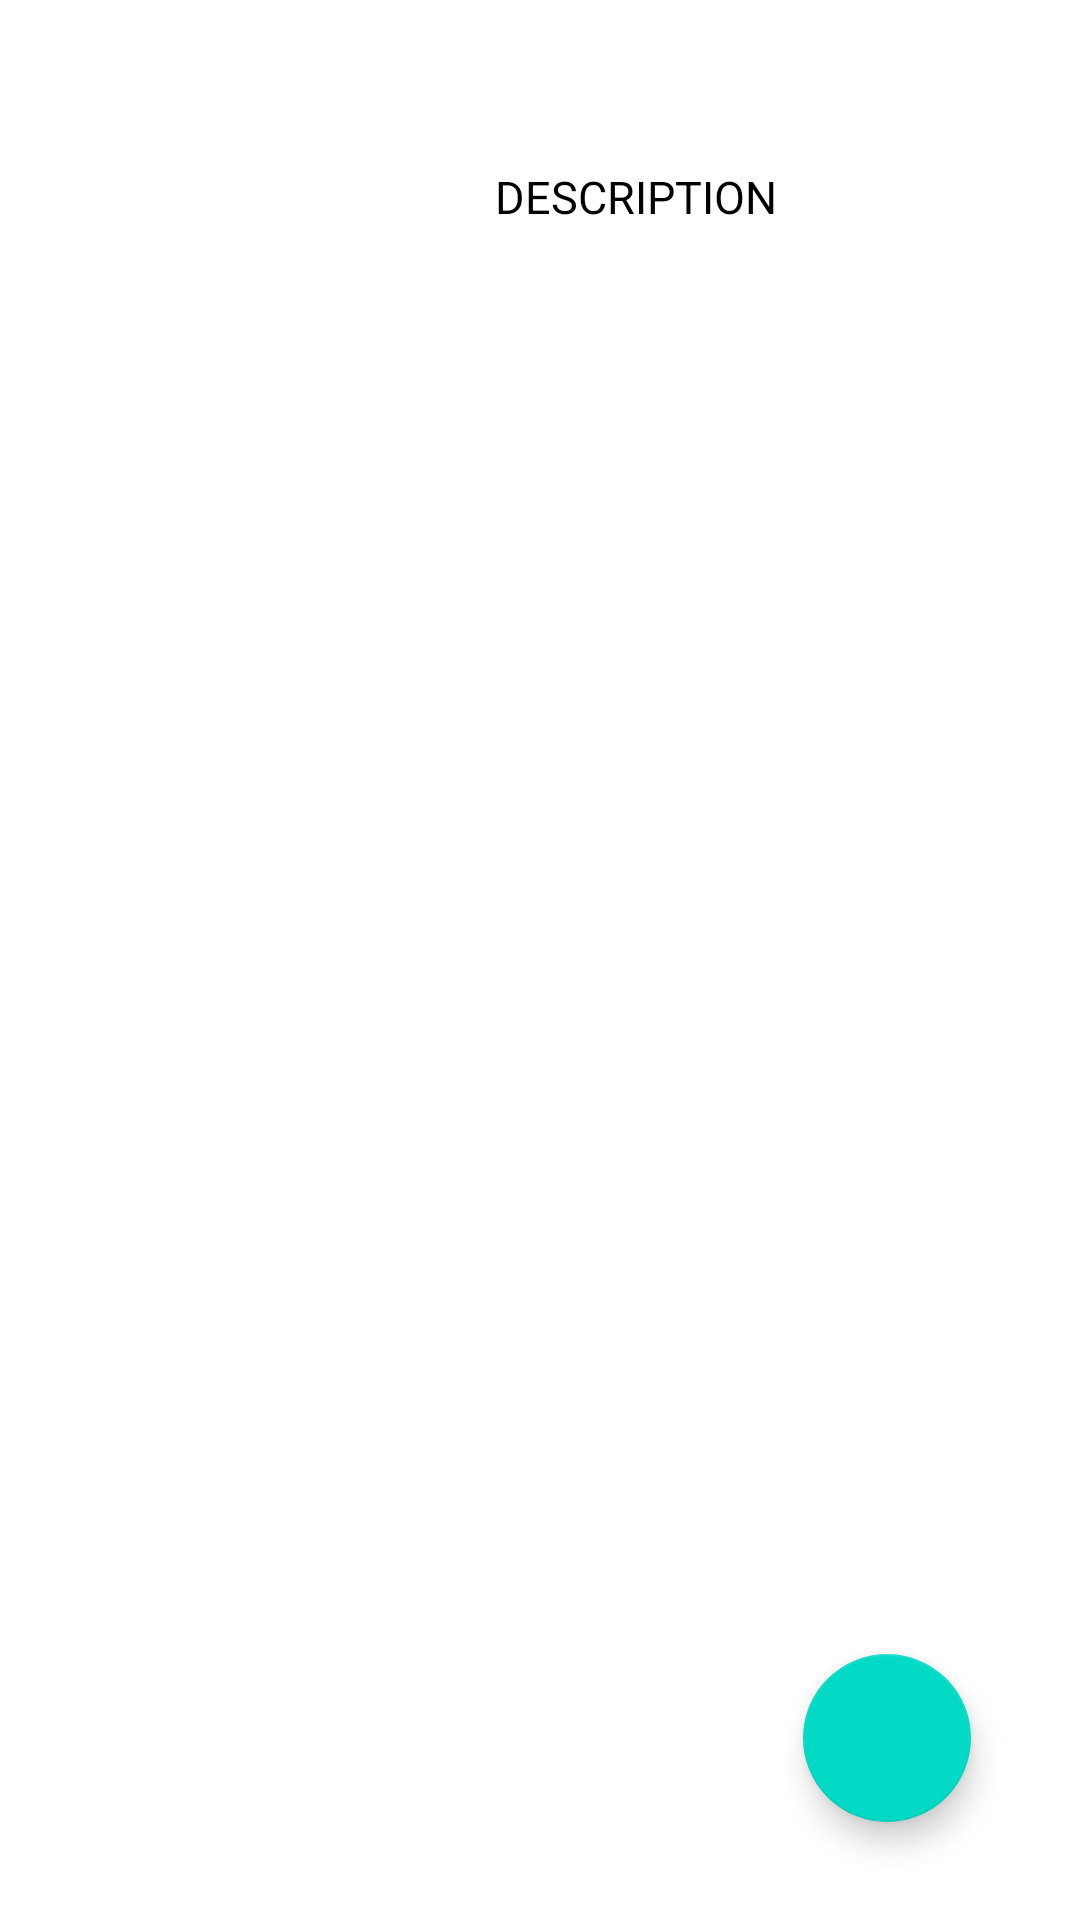

The Android layout XML behind this screen, and the referenced resources:
<!-- AndroidManifest.xml: application theme Theme.NewSApp -->
<!-- res/layout/fragment_info.xml -->
<?xml version="1.0" encoding="utf-8"?>
<androidx.constraintlayout.widget.ConstraintLayout xmlns:android="http://schemas.android.com/apk/res/android"
    xmlns:app="http://schemas.android.com/apk/res-auto"
    xmlns:tools="http://schemas.android.com/tools"
    android:layout_width="match_parent"
    android:layout_height="match_parent"
    android:layout_margin="10dp"
    android:orientation="vertical"
    android:padding="10dp"
    tools:context=".newsapiclient.presention.fragments.InfoFragment">


    <com.google.android.material.floatingactionbutton.FloatingActionButton
        android:id="@+id/floatingActionSave"
        android:layout_width="wrap_content"
        android:layout_height="wrap_content"
        android:clickable="true"
        android:src="@drawable/save_foreground"
        app:layout_constraintBottom_toBottomOf="parent"
        app:layout_constraintEnd_toEndOf="parent"
        app:layout_constraintHorizontal_bias="0.907"
        app:layout_constraintStart_toStartOf="parent"
        app:layout_constraintTop_toTopOf="parent"
        app:layout_constraintVertical_bias="0.96"
        tools:ignore="SpeakableTextPresentCheck" />
    <LinearLayout
        android:id="@+id/linearLayout"
        android:layout_width="0dp"
        android:layout_height="0dp"
        android:layout_marginStart="10dp"
        android:layout_marginTop="10dp"
        android:layout_marginEnd="10dp"
        android:layout_marginBottom="10dp"
        android:orientation="vertical"
        app:layout_constraintBottom_toBottomOf="parent"
        app:layout_constraintEnd_toEndOf="parent"
        app:layout_constraintStart_toStartOf="parent"
        app:layout_constraintTop_toTopOf="parent">

        <TextView
            android:id="@+id/tvTitle"
            android:layout_width="match_parent"
            android:layout_height="wrap_content"
            android:layout_margin="5dp"
            android:layout_marginTop="16dp"
            android:layout_marginBottom="10sp"
            android:ellipsize="end"
            android:maxLines="3"
            android:textColor="@color/list_text"
            android:textSize="15sp"
            android:textStyle="bold" />

        <LinearLayout
            android:layout_width="match_parent"
            android:layout_height="wrap_content"
            android:orientation="horizontal">

            <ImageView
                android:id="@+id/ivArticleImage"

                android:layout_width="0dp"
                android:layout_height="wrap_content"
                android:layout_margin="5dp"
                android:layout_weight="2" />

            <LinearLayout
                android:layout_width="0dp"
                android:layout_height="wrap_content"
                android:layout_marginStart="10dp"
                android:layout_weight="3"
                android:orientation="vertical">

                <TextView
                    android:id="@+id/tvDescription"

                    android:layout_width="wrap_content"
                    android:layout_height="wrap_content"
                    android:layout_margin="5dp"
                    android:layout_weight="3"
                    android:maxLines="5"
                    android:text="DESCRIPTION"
                    android:textColor="@color/list_text"
                    android:textSize="15sp" />

                <TextView
                    android:id="@+id/tvPublishedAt"

                    android:layout_width="wrap_content"
                    android:layout_height="wrap_content"
                    android:layout_margin="5dp"
                    android:textColor="@color/list_text" />

                <TextView
                    android:id="@+id/tvSource"

                    android:layout_width="match_parent"
                    android:layout_height="wrap_content"
                    android:layout_margin="5dp"
                    android:textColor="@color/list_text" />

            </LinearLayout>

        </LinearLayout>
    </LinearLayout>

</androidx.constraintlayout.widget.ConstraintLayout>
<!-- resources referenced by this layout -->
<resources>
  <color name="list_text">#FF000000</color>
  <style name="Theme.NewSApp" parent="Theme.MaterialComponents.DayNight.NoActionBar">
          
          <item name="colorPrimary">@color/purple_500</item>
          <item name="colorPrimaryVariant">@color/purple_700</item>
          <item name="colorOnPrimary">@color/white</item>
          
          <item name="colorSecondary">@color/teal_200</item>
          <item name="colorSecondaryVariant">@color/teal_700</item>
          <item name="colorOnSecondary">@color/black</item>
          
          <item name="android:statusBarColor" tools:targetApi="l">?attr/colorPrimaryVariant</item>
          
      </style>
  <color name="purple_500">#FF6200EE</color>
  <color name="purple_700">#FF3700B3</color>
  <color name="white">#FFFFFFFF</color>
  <color name="teal_200">#FF03DAC5</color>
  <color name="teal_700">#FF018786</color>
  <color name="black">#FF000000</color>
</resources>
